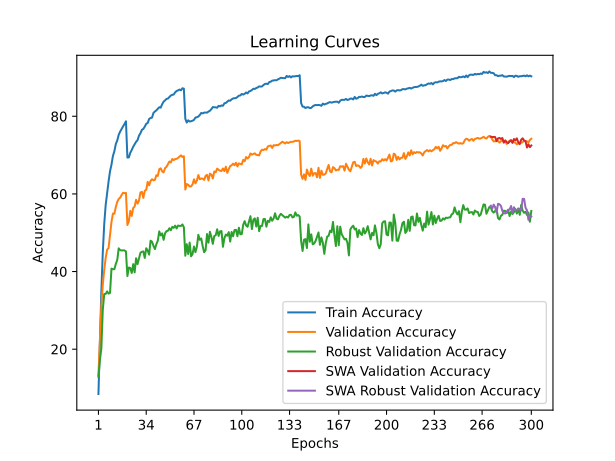

Data behind this chart, as committed beside it:
time; train_accuracy; train_loss; valid_accuracy; valid_loss; valid_accuracy_robust; valid_accuracy_swa; valid_accuracy_robust_swa
59,8707; 8,4540; 4,1921; 13,3200; 4,1397; 12,8828; 13,3200; 12,8828
117,7200; 21,5360; 3,5625; 22,5400; 3,9838; 17,1862; 22,5400; 17,1862
175,5499; 34,8220; 3,0435; 31,1400; 3,4957; 20,1241; 31,1400; 20,1241
233,8108; 44,8940; 2,6875; 36,5600; 3,3258; 30,1241; 36,5600; 30,1241
291,1094; 52,2500; 2,4498; 40,4700; 3,1131; 34,2069; 40,4700; 34,2069
357,4497; 57,1540; 2,2827; 43,5300; 2,9207; 34,2345; 43,5300; 34,2345
415,6432; 60,3440; 2,1724; 45,6300; 2,8956; 34,8897; 45,6300; 34,8897
473,9528; 63,2120; 2,0767; 46,0700; 2,8875; 34,3103; 46,0700; 34,3103
533,3541; 65,8440; 1,9874; 49,3100; 2,7908; 34,5034; 49,3100; 34,5034
591,7932; 67,5420; 1,9272; 52,7600; 2,6035; 40,7586; 52,7600; 40,7586
650,1212; 69,7760; 1,8545; 54,9500; 2,4801; 40,5931; 54,9500; 40,5931
714,3129; 71,0040; 1,8156; 54,8900; 2,5051; 40,6138; 54,8900; 40,6138
771,0107; 72,8580; 1,7596; 56,6300; 2,4426; 41,9586; 56,6300; 41,9586
829,3797; 73,7760; 1,7272; 57,9600; 2,3838; 43,0069; 57,9600; 43,0069
888,9512; 75,2440; 1,6767; 58,7000; 2,3272; 45,9793; 58,7000; 45,9793
947,4316; 76,0600; 1,6465; 59,0500; 2,3375; 45,5172; 59,0500; 45,5172
1006,8837; 76,7460; 1,6217; 59,7200; 2,2909; 45,4207; 59,7200; 45,4207
1065,2991; 77,4040; 1,6017; 60,3000; 2,2821; 45,4621; 60,3000; 45,4621
1122,8595; 78,0120; 1,5873; 60,1900; 2,2713; 45,4345; 60,1900; 45,4345
1182,5710; 78,7140; 1,5669; 60,2600; 2,2654; 45,1793; 60,2600; 45,1793
1241,6958; 69,3680; 1,8595; 51,9800; 2,7513; 38,8345; 51,9800; 38,8345
1298,8264; 69,4080; 1,8595; 52,9300; 2,6572; 41,0345; 52,9300; 41,0345
1358,1442; 70,6080; 1,8189; 55,6400; 2,5299; 40,9103; 55,6400; 40,9103
1416,5104; 71,3100; 1,8013; 54,3300; 2,5512; 39,6345; 54,3300; 39,6345
1476,6958; 72,1540; 1,7703; 56,3700; 2,5285; 41,9103; 56,3700; 41,9103
1534,3873; 72,7680; 1,7423; 56,7400; 2,5241; 39,7793; 56,7400; 39,7793
1594,6374; 73,4220; 1,7188; 58,4800; 2,4018; 43,4345; 58,4800; 43,4345
1653,6688; 73,8480; 1,7029; 57,5000; 2,3945; 41,9103; 57,5000; 41,9103
1713,0140; 75,0040; 1,6666; 58,2700; 2,3409; 43,4276; 58,2700; 43,4276
1774,3554; 75,6320; 1,6415; 60,3700; 2,3096; 44,8414; 60,3700; 44,8414
1832,3836; 76,5100; 1,6215; 60,5500; 2,2767; 45,0828; 60,5500; 45,0828
1891,4858; 76,7500; 1,6038; 58,9800; 2,3039; 45,1862; 58,9800; 45,1862
1952,6168; 77,3320; 1,5974; 60,8400; 2,2390; 43,5103; 60,8400; 43,5103
2009,9882; 78,0820; 1,5689; 61,0400; 2,2314; 46,0000; 61,0400; 46,0000
2067,6581; 78,2640; 1,5536; 63,1200; 2,1715; 45,4483; 63,1200; 45,4483
2127,6359; 79,3080; 1,5243; 62,2100; 2,2074; 44,3586; 62,2100; 44,3586
2184,9994; 79,5680; 1,5085; 63,3500; 2,1549; 47,9448; 63,3500; 47,9448
2243,6925; 79,6680; 1,5085; 63,7900; 2,1066; 47,6897; 63,7900; 47,6897
2303,9092; 80,8640; 1,4713; 63,5000; 2,1285; 46,6207; 63,5000; 46,6207
2363,1587; 81,2420; 1,4584; 63,6400; 2,1680; 45,7862; 63,6400; 45,7862
2421,9980; 81,5200; 1,4438; 64,8200; 2,0638; 47,0345; 64,8200; 47,0345
2481,8144; 81,9400; 1,4342; 64,6300; 2,1289; 47,9448; 64,6300; 47,9448
2540,3161; 82,3400; 1,4175; 66,3800; 2,0231; 50,3448; 66,3800; 50,3448
2599,2586; 82,2280; 1,4173; 66,6000; 2,0276; 49,3172; 66,6000; 49,3172
2659,0135; 83,1080; 1,3896; 65,8200; 2,0505; 49,8276; 65,8200; 49,8276
2718,7373; 83,7720; 1,3689; 65,5400; 2,0115; 48,1724; 65,5400; 48,1724
2777,7860; 84,0920; 1,3570; 66,6400; 1,9926; 49,8483; 66,6400; 49,8483
2839,2040; 84,4820; 1,3477; 66,9800; 1,9919; 50,4207; 66,9800; 50,4207
2898,4557; 84,5780; 1,3444; 67,6300; 1,9467; 50,5034; 67,6300; 50,5034
2957,1294; 84,9440; 1,3270; 68,3400; 1,9246; 51,1586; 68,3400; 51,1586
3015,5941; 85,3520; 1,3137; 68,1100; 1,9173; 50,6276; 68,1100; 50,6276
3073,2927; 85,5280; 1,3113; 69,0000; 1,9016; 51,5241; 69,0000; 51,5241
3132,5548; 85,6160; 1,2993; 68,7100; 1,9194; 51,2621; 68,7100; 51,2621
3209,4535; 86,1800; 1,2907; 68,9900; 1,8968; 51,8207; 68,9900; 51,8207
3265,9351; 86,5340; 1,2796; 69,0400; 1,9064; 51,1103; 69,0400; 51,1103
3324,1163; 86,6660; 1,2733; 69,2900; 1,8927; 51,8552; 69,2900; 51,8552
3381,9368; 86,8920; 1,2638; 69,6100; 1,8894; 51,7586; 69,6100; 51,7586
3439,6223; 86,7060; 1,2681; 69,9400; 1,8732; 51,7517; 69,9400; 51,7517
3498,1648; 87,2220; 1,2583; 69,5200; 1,8752; 52,1379; 69,5200; 52,1379
3557,2182; 87,1260; 1,2571; 69,7100; 1,8714; 51,4138; 69,7100; 51,4138
... 240 more rows
